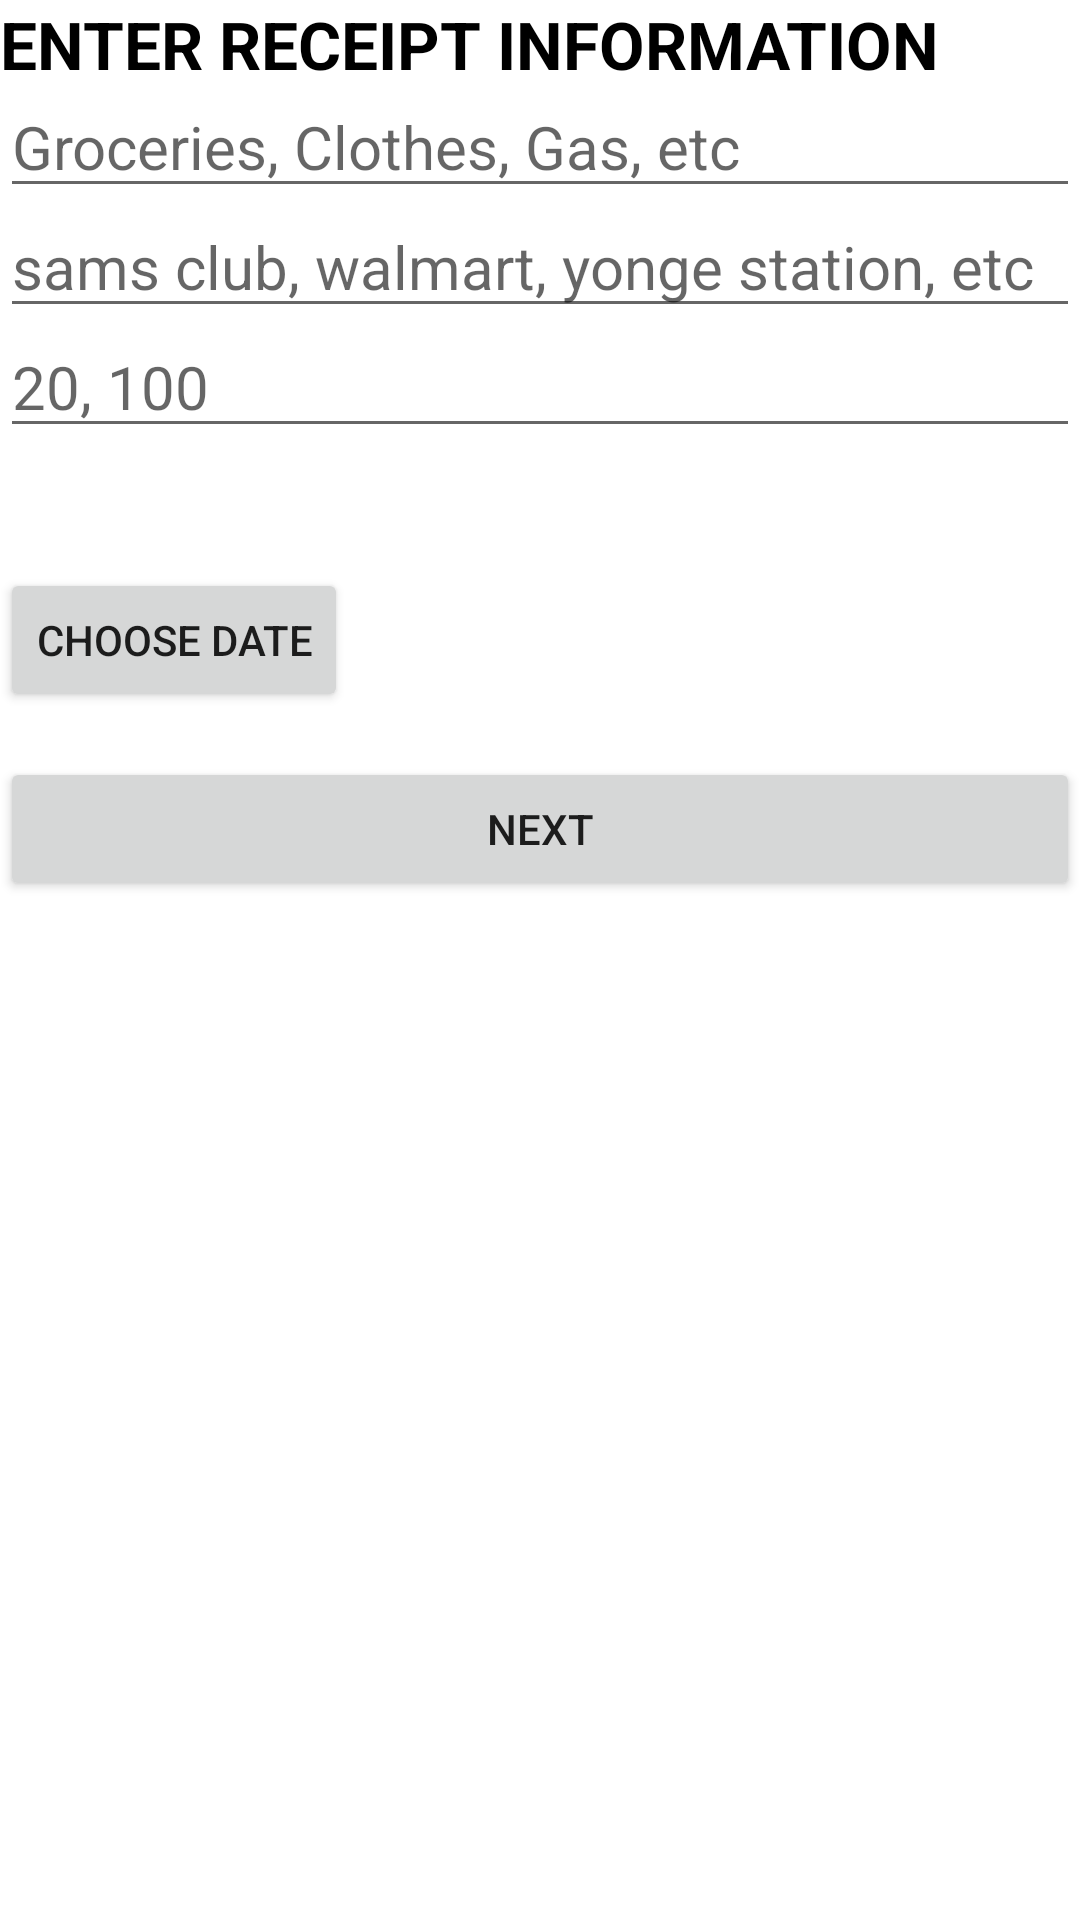

Produce the Android XML layout that renders to this screen, including the resource entries it uses.
<!-- AndroidManifest.xml: application theme Theme.Storeceipts -->
<!-- res/layout/activity_add_receipts.xml -->
<?xml version="1.0" encoding="utf-8"?>
<LinearLayout
    xmlns:android="http://schemas.android.com/apk/res/android"
    xmlns:tools="http://schemas.android.com/tools"
    android:layout_width="match_parent"
    android:layout_height="match_parent"
    android:orientation="vertical"
    tools:context=".AddReceipts">


    <TextView
        android:id="@+id/text"
        android:text="ENTER RECEIPT INFORMATION"
        android:layout_width="match_parent"
        android:layout_height="wrap_content"
        android:textColor="#000"
        android:textSize="22sp"
        android:textStyle="bold" />
    <EditText
        android:id="@+id/type"
        android:layout_width="match_parent"
        android:layout_height="40dp"
        android:textSize="20sp"
        android:hint="Groceries, Clothes, Gas, etc"

        />
    <EditText
        android:id="@+id/place"
        android:layout_width="match_parent"
        android:layout_height="40dp"
        android:textSize="20sp"
        android:hint="sams club, walmart, yonge station, etc"

        />

    <EditText
        android:id="@+id/price"
        android:layout_width="match_parent"
        android:layout_height="40dp"
        android:textSize="20sp"
        android:hint="20, 100"
        android:inputType="numberDecimal"

        />
    <TextView
        android:id="@+id/datetxt"
        android:layout_width="match_parent"
        android:layout_height="40dp"
        android:textSize="20sp"
        android:text=""
        />


    <Button
        android:id="@+id/datePickerbtn"
        android:layout_width="wrap_content"
        android:text="CHOOSE DATE"
        android:layout_height="wrap_content"
        android:layout_marginBottom="10dp" />

    <Button
        android:id="@+id/saveall"
        android:layout_width="match_parent"
        android:layout_height="wrap_content"
        android:layout_marginTop="5dp"
        android:text="NEXT" />

</LinearLayout>
<!-- resources referenced by this layout -->
<resources>
  <style name="Theme.Storeceipts" parent="Theme.MaterialComponents.DayNight.DarkActionBar">
          
          <item name="colorPrimary">@color/purple_500</item>
          <item name="colorPrimaryVariant">@color/purple_700</item>
          <item name="colorOnPrimary">@color/white</item>
          
          <item name="colorSecondary">@color/teal_200</item>
          <item name="colorSecondaryVariant">@color/teal_700</item>
          <item name="colorOnSecondary">@color/black</item>
          
          <item name="android:statusBarColor" tools:targetApi="l">?attr/colorPrimaryVariant</item>
          
      </style>
  <!-- not gathered from this repository: default colours our renderer supplied (Android Studio template values) -->
  <color name="purple_500">#FF6200EE</color>
  <color name="purple_700">#FF3700B3</color>
  <color name="teal_200">#FF03DAC5</color>
  <color name="teal_700">#FF018786</color>
  <color name="black">#FF000000</color>
  <color name="white">#FFFFFFFF</color>
</resources>
